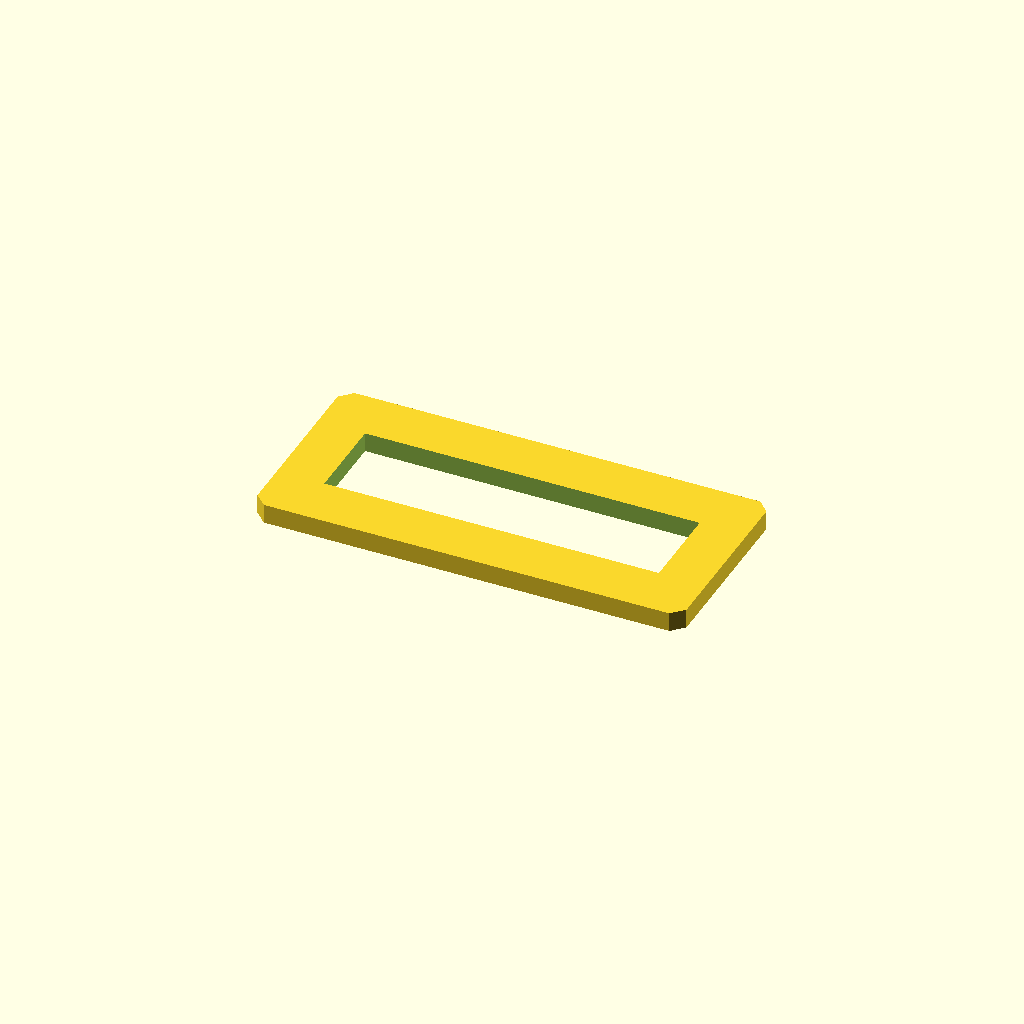
Cell 1 — every parameter at its default value.
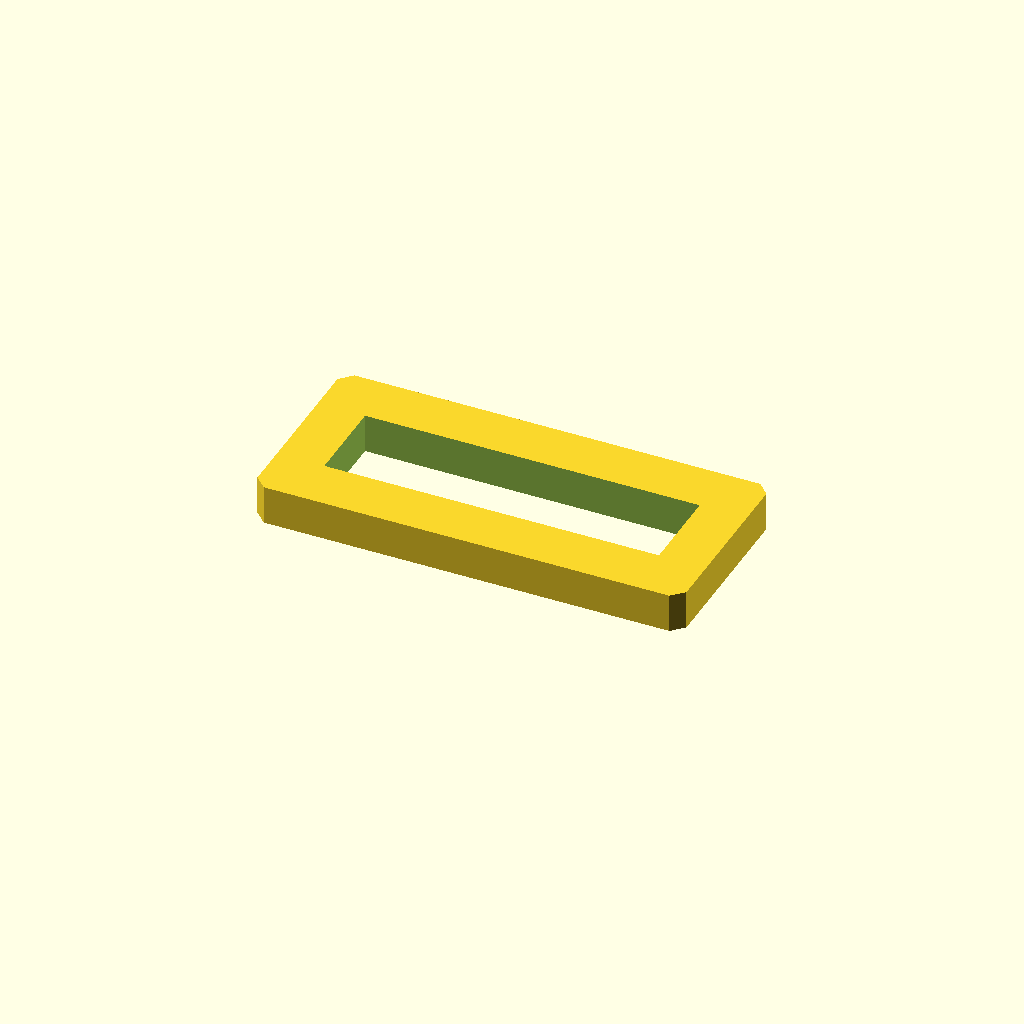
Cell 2: the same model with plate_t = 10.
One fixed orthographic camera (rotation 55°, 0°, 25°; colour scheme Cornfield) for every cell.
The OpenSCAD source (optional_data/data/sketch2/voidplates/part_0086.scad):
$fn = 32;

// ----------------------------------------------------------------------
// Windowed plate: 1 voids, 110 x 50 x 5 mm
// ----------------------------------------------------------------------

// --- parameters (mm) ---
plate_l = 110;            // plate length, X
plate_w = 50;             // plate width, Y
plate_t = 5;              // plate thickness, Z
edge_margin = 8;          // wall from the plate edge to any window
win1_l = 85.8;            // window length
win1_w = 22.4;            // window width
depth_1 = 5;              // depth of void 1 (full thickness = through)
corner_c = 3;             // corner chamfer of the plate

profile = [[3, 0], [107, 0], [110, 3], [110, 47], [107, 50], [3, 50], [0, 47], [0, 3]];  // primary outline, 8 points, counter clockwise
void_1 = [[12.1, 13.8], [97.9, 13.8], [97.9, 36.2], [12.1, 36.2]];  // large central window, 4 points

// --- the one profile operation ---
difference() {
  linear_extrude(height = plate_t) polygon(points = profile);
  translate([0, 0, -1])
    linear_extrude(height = plate_t + 2) polygon(points = void_1);
}
Parameter table extracted from the source (name, type, default, range or options):
plate_l: number, default 110
plate_w: number, default 50
plate_t: number, default 5
edge_margin: number, default 8
win1_l: number, default 85.8
win1_w: number, default 22.4
depth_1: number, default 5
corner_c: number, default 3
